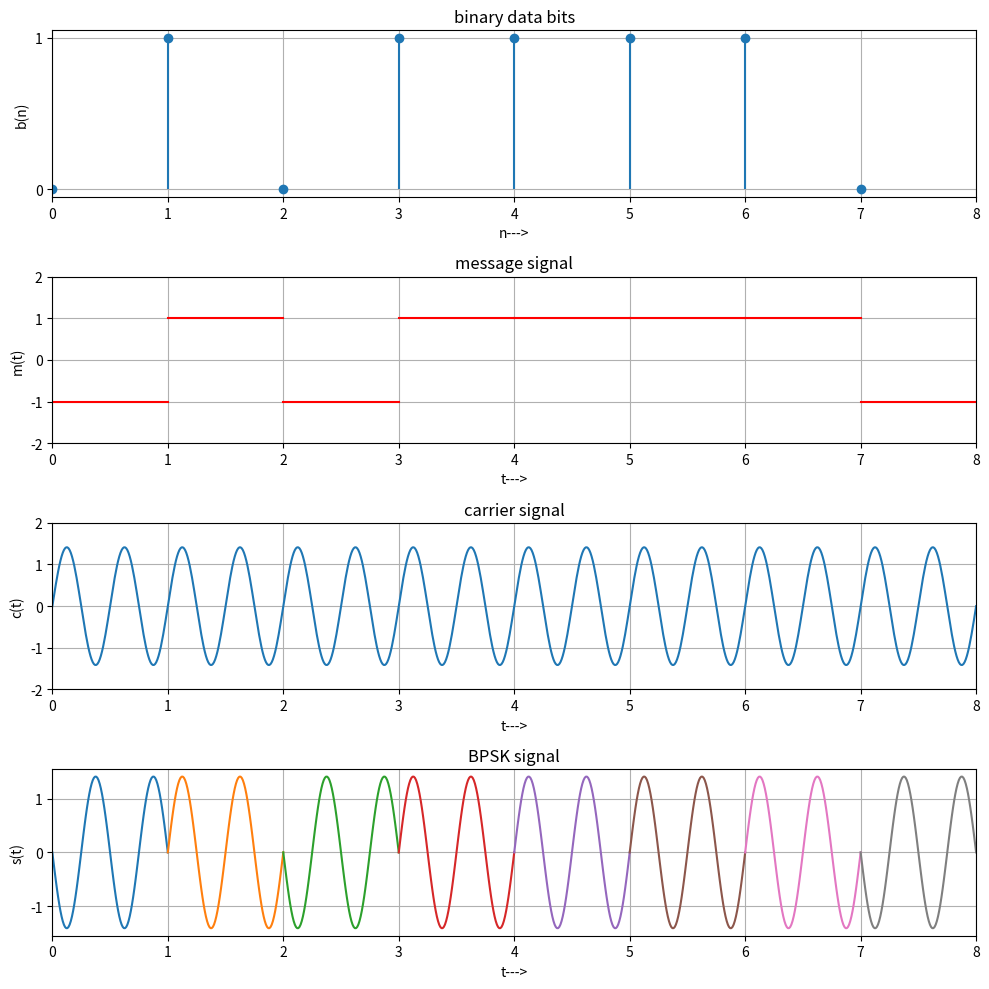

Python code for this plot:
import numpy as np
import matplotlib.pyplot as plt
import sys

# generate carrier signal
Tb = 1
t = np.arange(0, Tb + Tb/100, Tb/100)
fc = 2
c = np.sqrt(2/Tb) * np.sin(2*np.pi*fc*t)

# generate message signal
N = 8
m = np.random.rand(N)

if len(sys.argv) > 1:
    if sys.argv[1] == "-s":
        m = [0, 1, 0, 1, 0, 0, 1, 1]

t1 = 0
t2 = Tb

message = np.zeros((N, len(t)))
bpsk_sig = np.zeros((N, len(t)))

psk_plot = plt.figure(figsize=(10, 10))

for i in range(N):
    t = np.arange(t1, t2 + 0.01, 0.01)

    if m[i] > 0.5:
        m[i] = 1
        m_s = np.ones(len(t))
    else:
        m[i] = 0
        m_s = -1 * np.ones(len(t))

    message[i, :] = m_s

    # product of carrier and message signal
    bpsk_sig[i, :] = c * m_s

    # plot the message and BPSK modulated signal
    plt.subplot(4, 1, 2)
    plt.axis([0, N, -2, 2])
    plt.plot(t, message[i, :], 'r')
    plt.title('message signal')
    plt.xlabel('t--->')
    plt.ylabel('m(t)')
    plt.xticks(np.arange(0, N + 1))
    plt.grid(True)

    plt.subplot(4, 1, 4)
    plt.plot(t, bpsk_sig[i, :])
    plt.title('BPSK signal')
    plt.xlabel('t--->')
    plt.ylabel('s(t)')
    plt.xlim(0, N)
    plt.xticks(np.arange(0, N + 1))
    plt.grid(True)

    t1 = t1 + Tb
    t2 = t2 + Tb

# plot the input binary data
plt.subplot(4, 1, 1)
plt.stem(np.arange(0, N), m, basefmt=" ")
plt.title('binary data bits')
plt.xlabel('n--->')
plt.ylabel('b(n)')
plt.xlim(0, N)
plt.xticks(np.arange(0, N + 1))
plt.yticks([0, 1])
plt.grid(True)

# plot the carrier signal
t = np.arange(0, N + Tb/100, Tb/100)
c = np.sqrt(2/Tb) * np.sin(2*np.pi*fc*t)

plt.subplot(4, 1, 3)
plt.plot(t, c)
plt.title('carrier signal')
plt.xlabel('t--->')
plt.ylabel('c(t)')
plt.xlim(0, N)
plt.xticks(np.arange(0, N + 1))
plt.ylim(-2, 2)
plt.grid(True)

plt.tight_layout()
plt.show()
